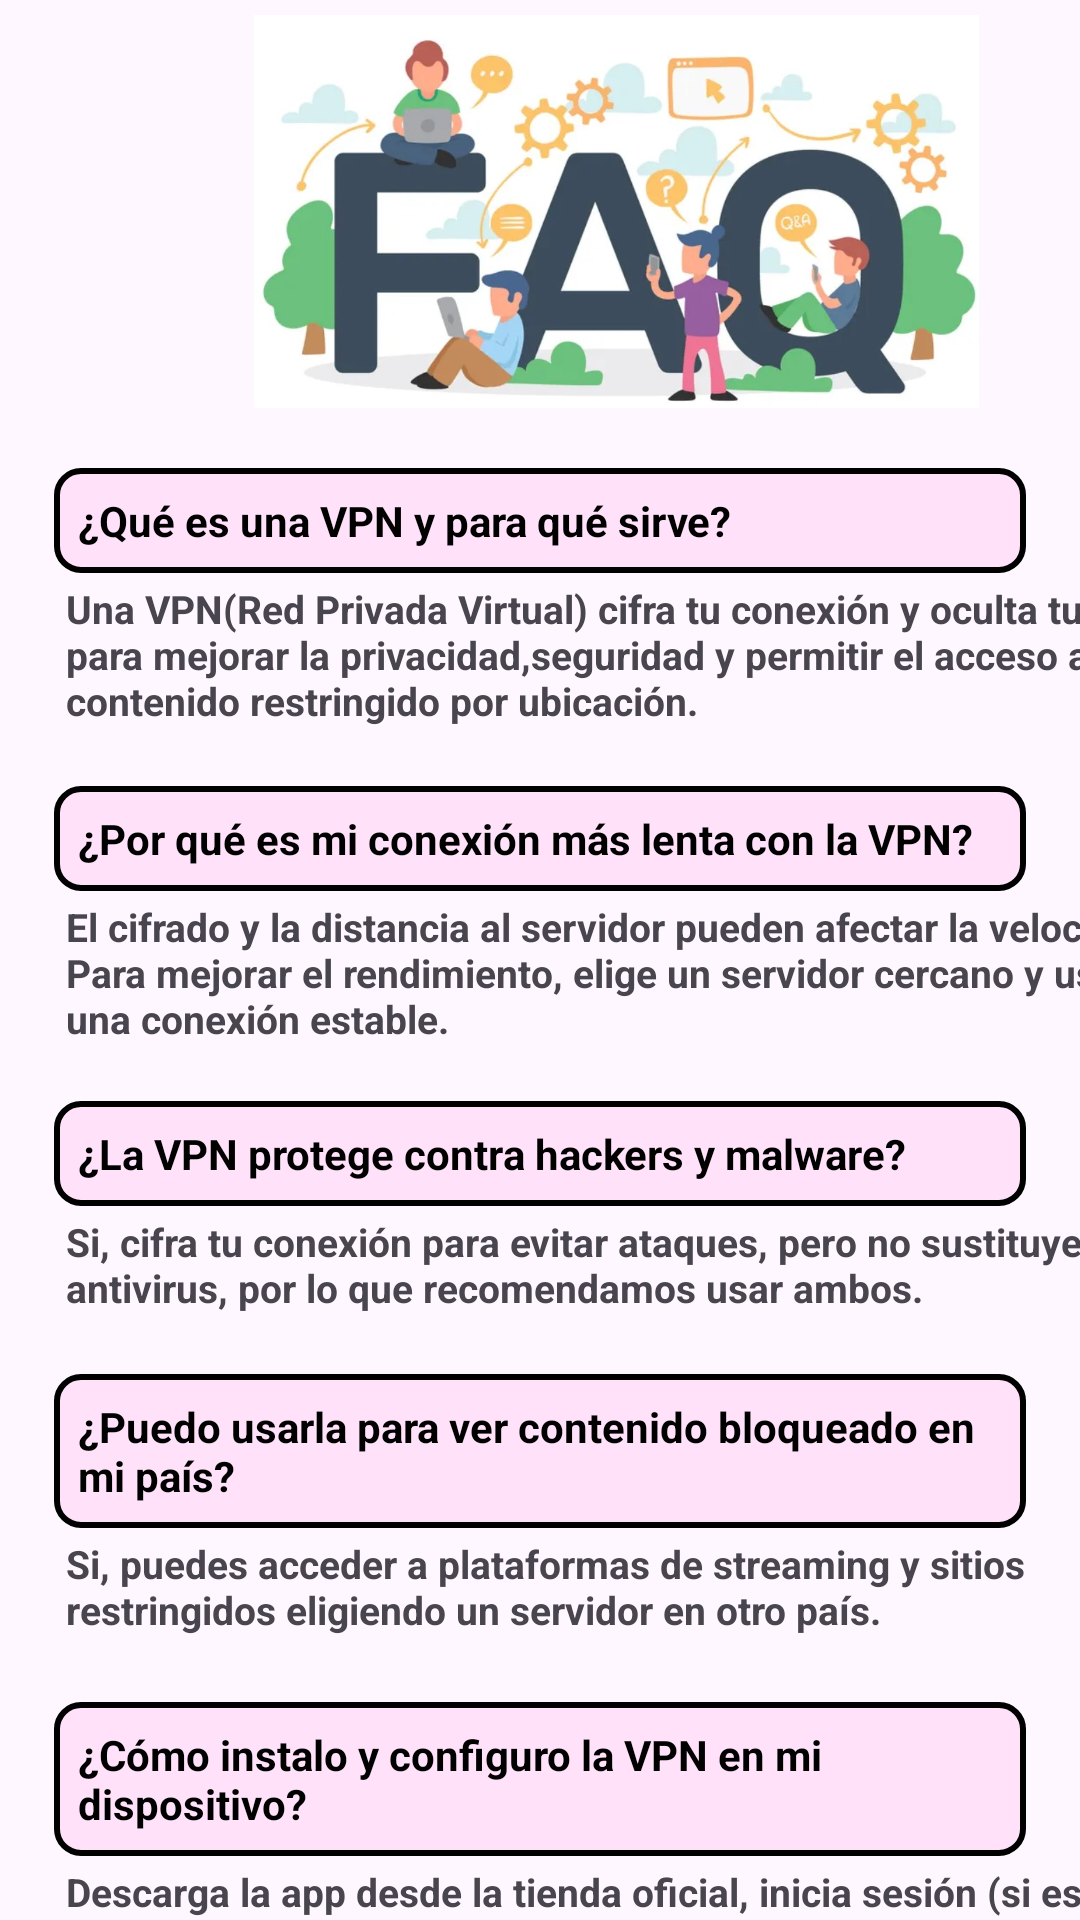

Here is an Android app screen rendered from its layout file. Give the layout XML and the strings, colors and styles it references.
<!-- AndroidManifest.xml: application theme Theme.NewVPNApp -->
<!-- res/layout/activity_info_faq.xml -->
<?xml version="1.0" encoding="utf-8"?>
<androidx.constraintlayout.widget.ConstraintLayout xmlns:android="http://schemas.android.com/apk/res/android"
    xmlns:app="http://schemas.android.com/apk/res-auto"
    xmlns:tools="http://schemas.android.com/tools"
    android:layout_width="match_parent"
    android:layout_height="match_parent">

    <FrameLayout
        android:id="@+id/faq_logo_container"
        android:layout_width="wrap_content"
        android:layout_height="wrap_content"
        app:layout_constraintEnd_toEndOf="parent"
        app:layout_constraintTop_toTopOf="parent" />

    <ImageView
        android:id="@+id/imageView5"
        android:layout_width="361dp"
        android:layout_height="131dp"
        android:layout_marginStart="25dp"
        android:layout_marginTop="5dp"
        android:layout_marginEnd="25dp"
        app:layout_constraintBottom_toBottomOf="parent"
        app:layout_constraintEnd_toEndOf="parent"
        app:layout_constraintHorizontal_bias="0.0"
        app:layout_constraintStart_toStartOf="parent"
        app:layout_constraintTop_toTopOf="parent"
        app:layout_constraintVertical_bias="0.0"
        app:srcCompat="@drawable/faq_title_image" />

    <TextView
        android:id="@+id/textView3"
        android:layout_width="377dp"
        android:layout_height="52dp"
        android:layout_marginStart="4dp"
        android:layout_marginTop="3dp"
        android:text="@string/faq_what_Is_vpn"
        android:textSize="13sp"
        android:textStyle="bold"
        app:layout_constraintStart_toStartOf="@+id/tv_question_1"
        app:layout_constraintTop_toBottomOf="@+id/tv_question_1" />

    <TextView
        android:id="@+id/textView4"
        android:layout_width="370dp"
        android:layout_height="51dp"
        android:layout_marginStart="4dp"
        android:layout_marginTop="3dp"
        android:text="@string/faq_choose_country"
        android:textSize="13sp"
        android:textStyle="bold"
        app:layout_constraintStart_toStartOf="@+id/tv_question_2"
        app:layout_constraintTop_toBottomOf="@+id/tv_question_2" />

    <TextView
        android:id="@+id/textView5"
        android:layout_width="369dp"
        android:layout_height="37dp"
        android:layout_marginStart="4dp"
        android:layout_marginTop="3dp"
        android:text="@string/faq_what_we_do"
        android:textSize="13sp"
        android:textStyle="bold"
        app:layout_constraintStart_toStartOf="@+id/tv_question_3"
        app:layout_constraintTop_toBottomOf="@+id/tv_question_3" />

    <TextView
        android:id="@+id/textView6"
        android:layout_width="368dp"
        android:layout_height="39dp"
        android:layout_marginStart="4dp"
        android:layout_marginTop="3dp"
        android:text="@string/faq_what_you_can_do"
        android:textSize="13sp"
        android:textStyle="bold"
        app:layout_constraintStart_toStartOf="@+id/tv_question_4"
        app:layout_constraintTop_toBottomOf="@+id/tv_question_4" />

    <TextView
        android:id="@+id/textView7"
        android:layout_width="369dp"
        android:layout_height="48dp"
        android:layout_marginStart="4dp"
        android:layout_marginTop="3dp"
        android:text="@string/faq_download_app"
        android:textSize="13sp"
        android:textStyle="bold"
        app:layout_constraintStart_toStartOf="@+id/tv_question_5"
        app:layout_constraintTop_toBottomOf="@+id/tv_question_5" />

    <TextView
        android:id="@+id/textView8"
        android:layout_width="367dp"
        android:layout_height="35dp"
        android:layout_marginStart="4dp"
        android:layout_marginTop="3dp"
        android:text="@string/faq_config_your_acount"
        android:textSize="13sp"
        android:textStyle="bold"
        app:layout_constraintStart_toStartOf="@+id/tv_question_6"
        app:layout_constraintTop_toBottomOf="@+id/tv_question_6" />

    
    <TextView
        android:id="@+id/tv_question_1"
        android:layout_width="0dp"
        android:layout_height="wrap_content"
        android:layout_marginTop="20dp"
        android:background="@drawable/question_box"
        android:padding="8dp"
        android:text="@string/qu_es_una_vpn_y_para_qu_sirve"
        android:textColor="#000000"
        android:textSize="14sp"
        android:textStyle="bold"
        app:layout_constraintEnd_toEndOf="parent"
        app:layout_constraintHorizontal_bias="0.5"
        app:layout_constraintStart_toStartOf="parent"
        app:layout_constraintTop_toBottomOf="@+id/imageView5"
        app:layout_constraintWidth_percent="0.9" />

    
    <TextView
        android:id="@+id/tv_question_2"
        android:layout_width="0dp"
        android:layout_height="wrap_content"
        android:layout_marginTop="16dp"
        android:background="@drawable/question_box"
        android:padding="8dp"
        android:text="@string/por_qu_mi_conexi_n_es_m_s_lenta_con_la_vpn"
        android:textSize="14sp"
        android:textStyle="bold"
        android:textColor="#000000"
        app:layout_constraintEnd_toEndOf="parent"
        app:layout_constraintHorizontal_bias="0.5"
        app:layout_constraintStart_toStartOf="parent"
        app:layout_constraintTop_toBottomOf="@+id/textView3"
        app:layout_constraintWidth_percent="0.9" />

    
    <TextView
        android:id="@+id/tv_question_3"
        android:layout_width="0dp"
        android:layout_height="wrap_content"
        android:layout_marginTop="16dp"
        android:background="@drawable/question_box"
        android:padding="8dp"
        android:text="@string/la_vpn_protege_contra_hackers_y_malware"
        android:textColor="#000000"
        android:textSize="14sp"
        android:textStyle="bold"
        app:layout_constraintEnd_toEndOf="parent"
        app:layout_constraintHorizontal_bias="0.5"
        app:layout_constraintStart_toStartOf="parent"
        app:layout_constraintTop_toBottomOf="@+id/textView4"
        app:layout_constraintWidth_percent="0.9" />

    
    <TextView
        android:id="@+id/tv_question_4"
        android:layout_width="0dp"
        android:layout_height="wrap_content"
        android:layout_marginTop="16dp"
        android:background="@drawable/question_box"
        android:padding="8dp"
        android:text="@string/puedo_usarla_para_ver_contenido_bloqueado_en_mi_pa_s"
        android:textSize="14sp"
        android:textStyle="bold"
        android:textColor="#000000"
        app:layout_constraintTop_toBottomOf="@+id/textView5"
        app:layout_constraintStart_toStartOf="parent"
        app:layout_constraintEnd_toEndOf="parent"
        app:layout_constraintHorizontal_bias="0.5"
        app:layout_constraintWidth_percent="0.9" />

    
    <TextView
        android:id="@+id/tv_question_5"
        android:layout_width="0dp"
        android:layout_height="wrap_content"
        android:layout_marginTop="16dp"
        android:background="@drawable/question_box"
        android:padding="8dp"
        android:text="@string/c_mo_instalo_y_configuro_la_vpn_en_mi_dispositivo"
        android:textSize="14sp"
        android:textStyle="bold"
        android:textColor="#000000"
        app:layout_constraintTop_toBottomOf="@+id/textView6"
        app:layout_constraintStart_toStartOf="parent"
        app:layout_constraintEnd_toEndOf="parent"
        app:layout_constraintHorizontal_bias="0.5"
        app:layout_constraintWidth_percent="0.9" />

    
    <TextView
        android:id="@+id/tv_question_6"
        android:layout_width="0dp"
        android:layout_height="wrap_content"
        android:layout_marginTop="16dp"
        android:background="@drawable/question_box"
        android:padding="8dp"
        android:text="@string/c_mo_cancelo_mi_suscripci_n_o_actualizo_mi_plan"
        android:textSize="14sp"
        android:textStyle="bold"
        android:textColor="#000000"
        app:layout_constraintTop_toBottomOf="@+id/textView7"
        app:layout_constraintStart_toStartOf="parent"
        app:layout_constraintEnd_toEndOf="parent"
        app:layout_constraintHorizontal_bias="0.5"
        app:layout_constraintWidth_percent="0.9" />



    
    <FrameLayout
        android:id="@+id/faq_menu_container"
        android:layout_width="0dp"
        android:layout_height="wrap_content"
        app:layout_constraintBottom_toBottomOf="parent"
        app:layout_constraintEnd_toEndOf="parent"
        app:layout_constraintStart_toStartOf="parent" />

</androidx.constraintlayout.widget.ConstraintLayout>
<!-- resources referenced by this layout -->
<resources>
  <!-- drawable faq_title_image: jpg bitmap (drawable, 74573 bytes) -->
  <!-- drawable question_box (drawable) -->
  <shape xmlns:android="http://schemas.android.com/apk/res/android">
      <solid android:color="#6BFFC2F4"/>
      <stroke android:width="2dp" android:color="#000000"/>
      <corners android:radius="8dp"/>
  </shape>
  <string name="c_mo_cancelo_mi_suscripci_n_o_actualizo_mi_plan">¿Cómo cancelo mi suscripción o actualizo mi plan?</string>
  <string name="c_mo_instalo_y_configuro_la_vpn_en_mi_dispositivo">¿Cómo instalo y configuro la VPN en mi dispositivo?</string>
  <string name="faq_choose_country">El cifrado y la distancia al servidor pueden afectar la velocidad. Para mejorar el rendimiento, elige un servidor cercano y usa una conexión estable.</string>
  <string name="faq_config_your_acount">Puedes gestionar tu suscripción desde la configuración de tu cuenta en la app o en la tienda de aplicaciones.</string>
  <string name="faq_download_app">Descarga la app desde la tienda oficial, inicia sesión (si es necesario) y selecciona un servidor para conectarte con un solo toque.</string>
  <string name="faq_what_Is_vpn">Una VPN(Red Privada Virtual) cifra tu conexión y oculta tu IP para mejorar la privacidad,seguridad y permitir el acceso a contenido restringido por ubicación.</string>
  <string name="faq_what_we_do">Si, cifra tu conexión para evitar ataques, pero no sustituye un antivirus, por lo que recomendamos usar ambos.</string>
  <string name="faq_what_you_can_do">Si, puedes acceder a plataformas de streaming y sitios restringidos eligiendo un servidor en otro país.</string>
  <string name="la_vpn_protege_contra_hackers_y_malware">¿La VPN protege contra hackers y malware?</string>
  <string name="por_qu_mi_conexi_n_es_m_s_lenta_con_la_vpn">¿Por qué es mi conexión más lenta con la VPN?</string>
  <string name="puedo_usarla_para_ver_contenido_bloqueado_en_mi_pa_s">¿Puedo usarla para ver contenido bloqueado en mi país?</string>
  <string name="qu_es_una_vpn_y_para_qu_sirve">¿Qué es una VPN y para qué sirve?</string>
  <style name="Theme.NewVPNApp" parent="Base.Theme.NewVPNApp" />
  <style name="Base.Theme.NewVPNApp" parent="Theme.Material3.DayNight.NoActionBar">
          
          
      </style>
</resources>
